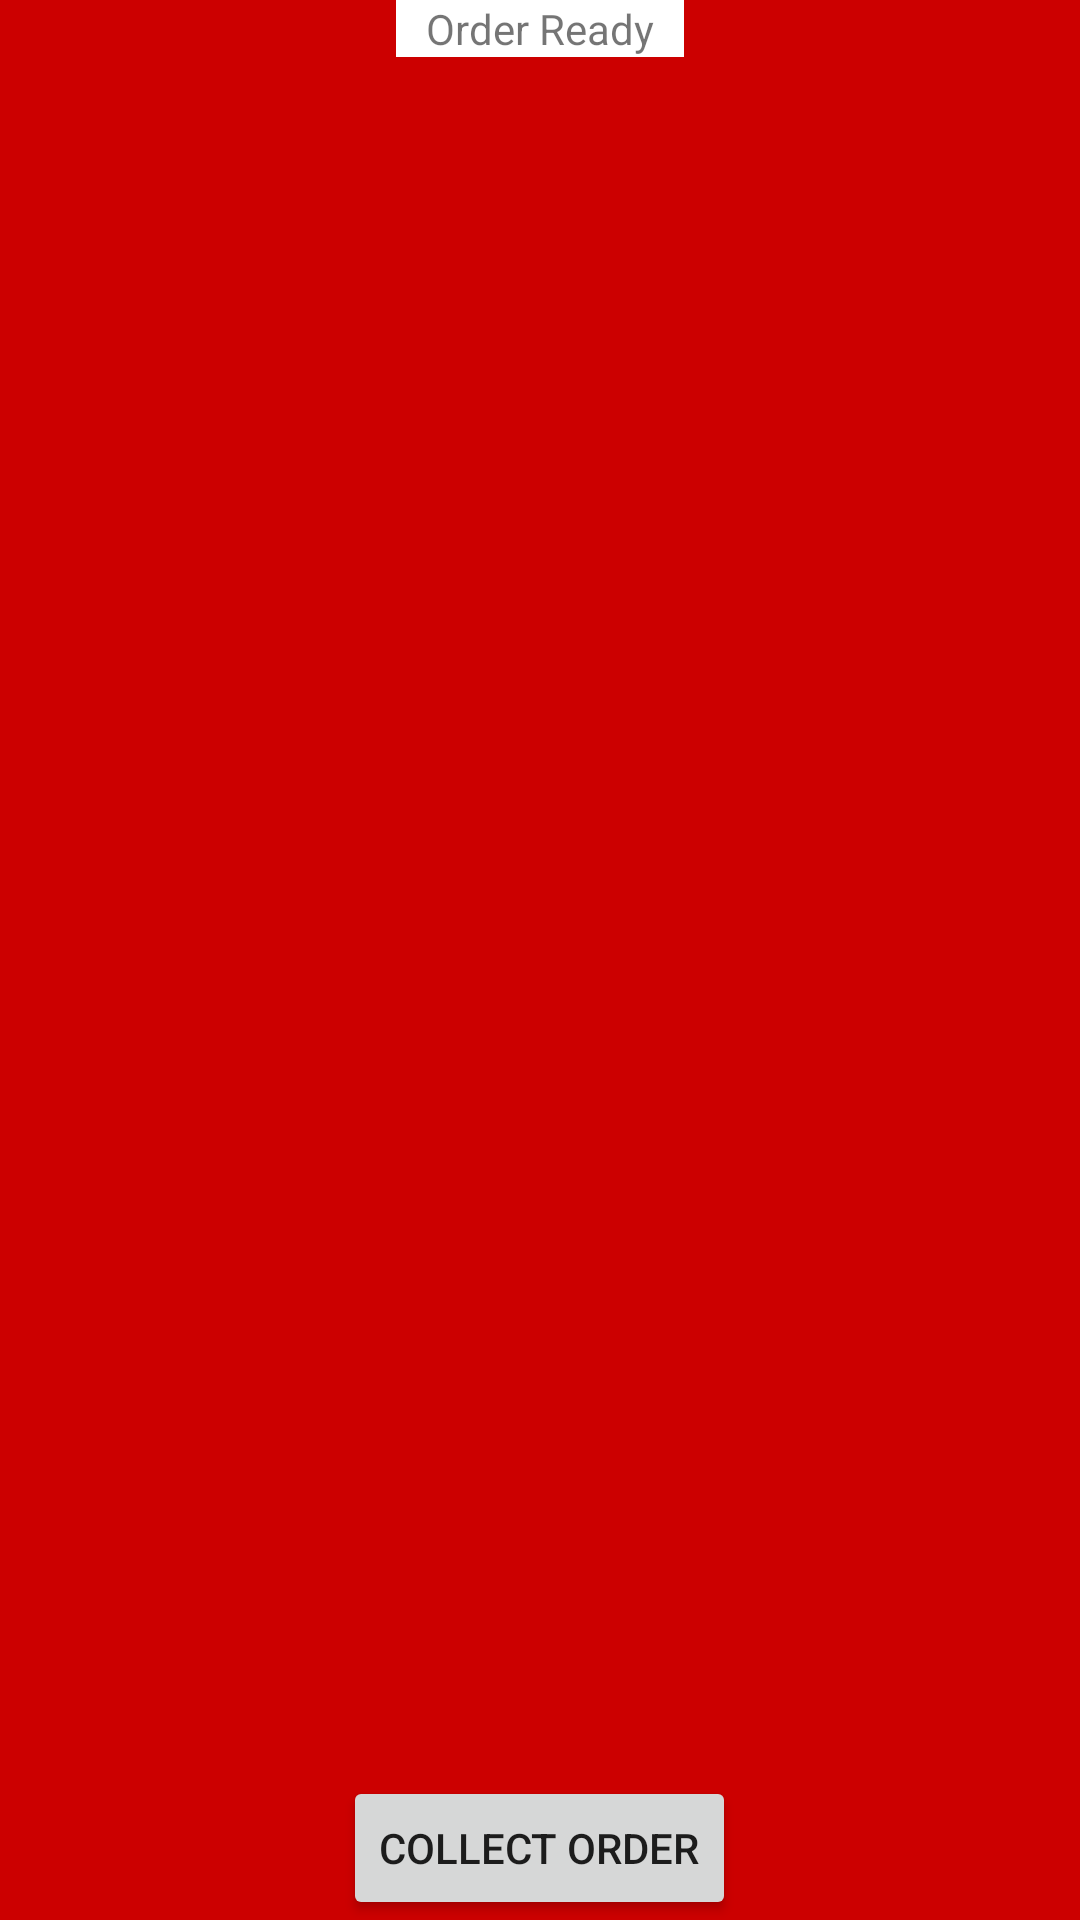

Produce the Android XML layout that renders to this screen, including the resource entries it uses.
<!-- AndroidManifest.xml: application theme AppTheme -->
<!-- res/layout/activity_collectorder.xml -->
<RelativeLayout xmlns:android="http://schemas.android.com/apk/res/android"
    xmlns:tools="http://schemas.android.com/tools"
    android:id="@+id/backGroundLayout"
    android:layout_width="match_parent"
    android:layout_height="match_parent"
    android:background="@android:color/holo_red_dark" >

    <TextView
        android:id="@+id/textView1"
        android:layout_width="wrap_content"
        android:layout_height="wrap_content"
        android:layout_centerHorizontal="true"
        android:background="@android:color/white"
        android:text="   Order Ready   " />

    <TextView
        android:id="@+id/messageBox"
        android:layout_width="wrap_content"
        android:layout_height="wrap_content"
        android:layout_centerInParent="true" />

    <Button
        android:id="@+id/button"
        android:layout_width="wrap_content"
        android:layout_height="wrap_content"
        android:layout_alignParentBottom="true"
        android:layout_centerHorizontal="true"
        android:onClick="collectOrder"
        android:text="Collect Order" />

</RelativeLayout>
<!-- resources referenced by this layout -->
<resources>
  <style name="AppTheme" parent="AppBaseTheme">
          
      </style>
  <style name="AppBaseTheme" parent="Theme.AppCompat.Light">
          
      </style>
</resources>
